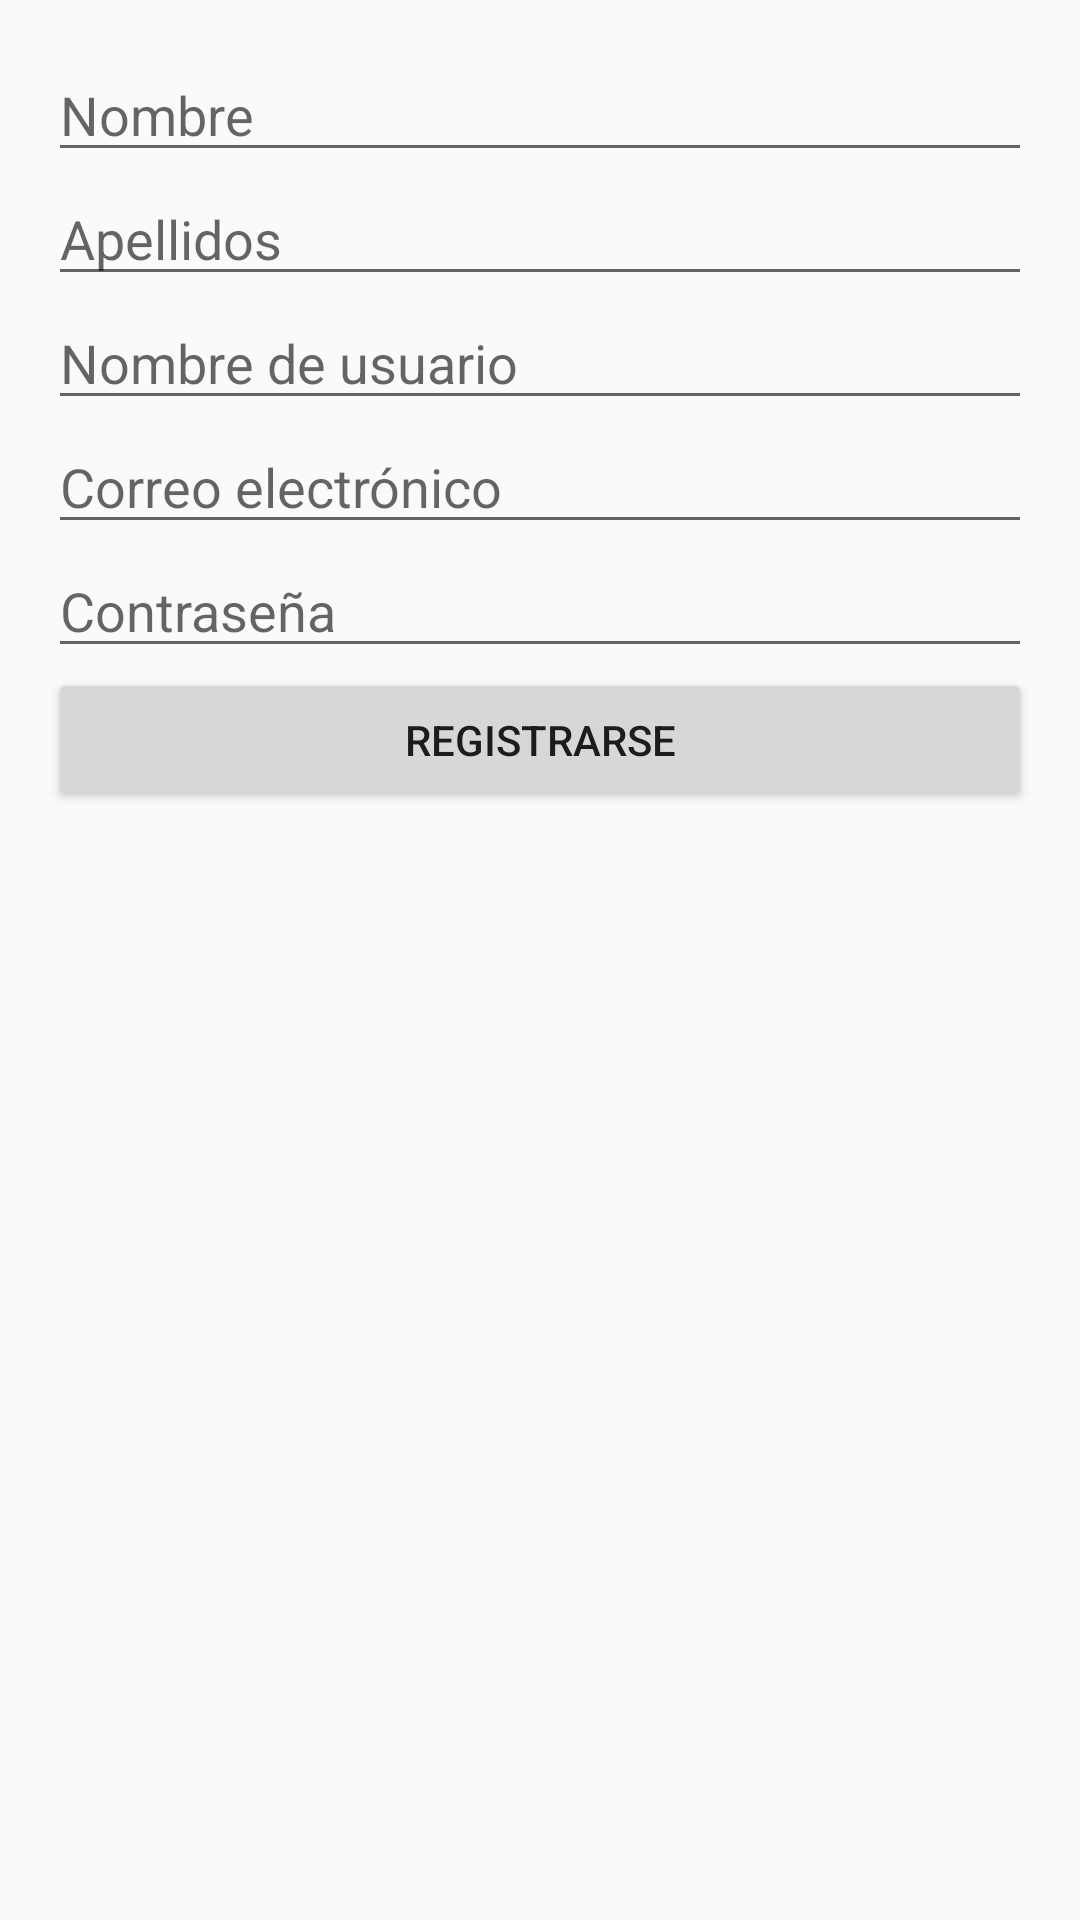

Write the Android layout XML for this screen, with the resource values it uses.
<!-- AndroidManifest.xml: application theme AppTheme.NoActionBar -->
<!-- res/layout/activity_registration.xml -->
<LinearLayout xmlns:android="http://schemas.android.com/apk/res/android"
    android:layout_width="match_parent"
    android:layout_height="match_parent"
    android:orientation="vertical"
    android:padding="16dp">

    <EditText
        android:id="@+id/editTextNombre"
        android:layout_width="match_parent"
        android:layout_height="wrap_content"
        android:hint="Nombre" />

    <EditText
        android:id="@+id/editTextApellidos"
        android:layout_width="match_parent"
        android:layout_height="wrap_content"
        android:hint="Apellidos" />

    <EditText
        android:id="@+id/editTextUsuario"
        android:layout_width="match_parent"
        android:layout_height="wrap_content"
        android:hint="Nombre de usuario" />

    <EditText
        android:id="@+id/editTextCorreo"
        android:layout_width="match_parent"
        android:layout_height="wrap_content"
        android:hint="Correo electrónico" />

    <EditText
        android:id="@+id/editTextContra"
        android:layout_width="match_parent"
        android:layout_height="wrap_content"
        android:hint="Contraseña" />

    <Button
        android:id="@+id/btnRegistrarse"
        android:layout_width="match_parent"
        android:layout_height="wrap_content"
        android:text="Registrarse" />

</LinearLayout>
<!-- resources referenced by this layout -->
<resources>
  <style name="AppTheme.NoActionBar" parent="Theme.AppCompat.Light.NoActionBar">
          
      </style>
</resources>
